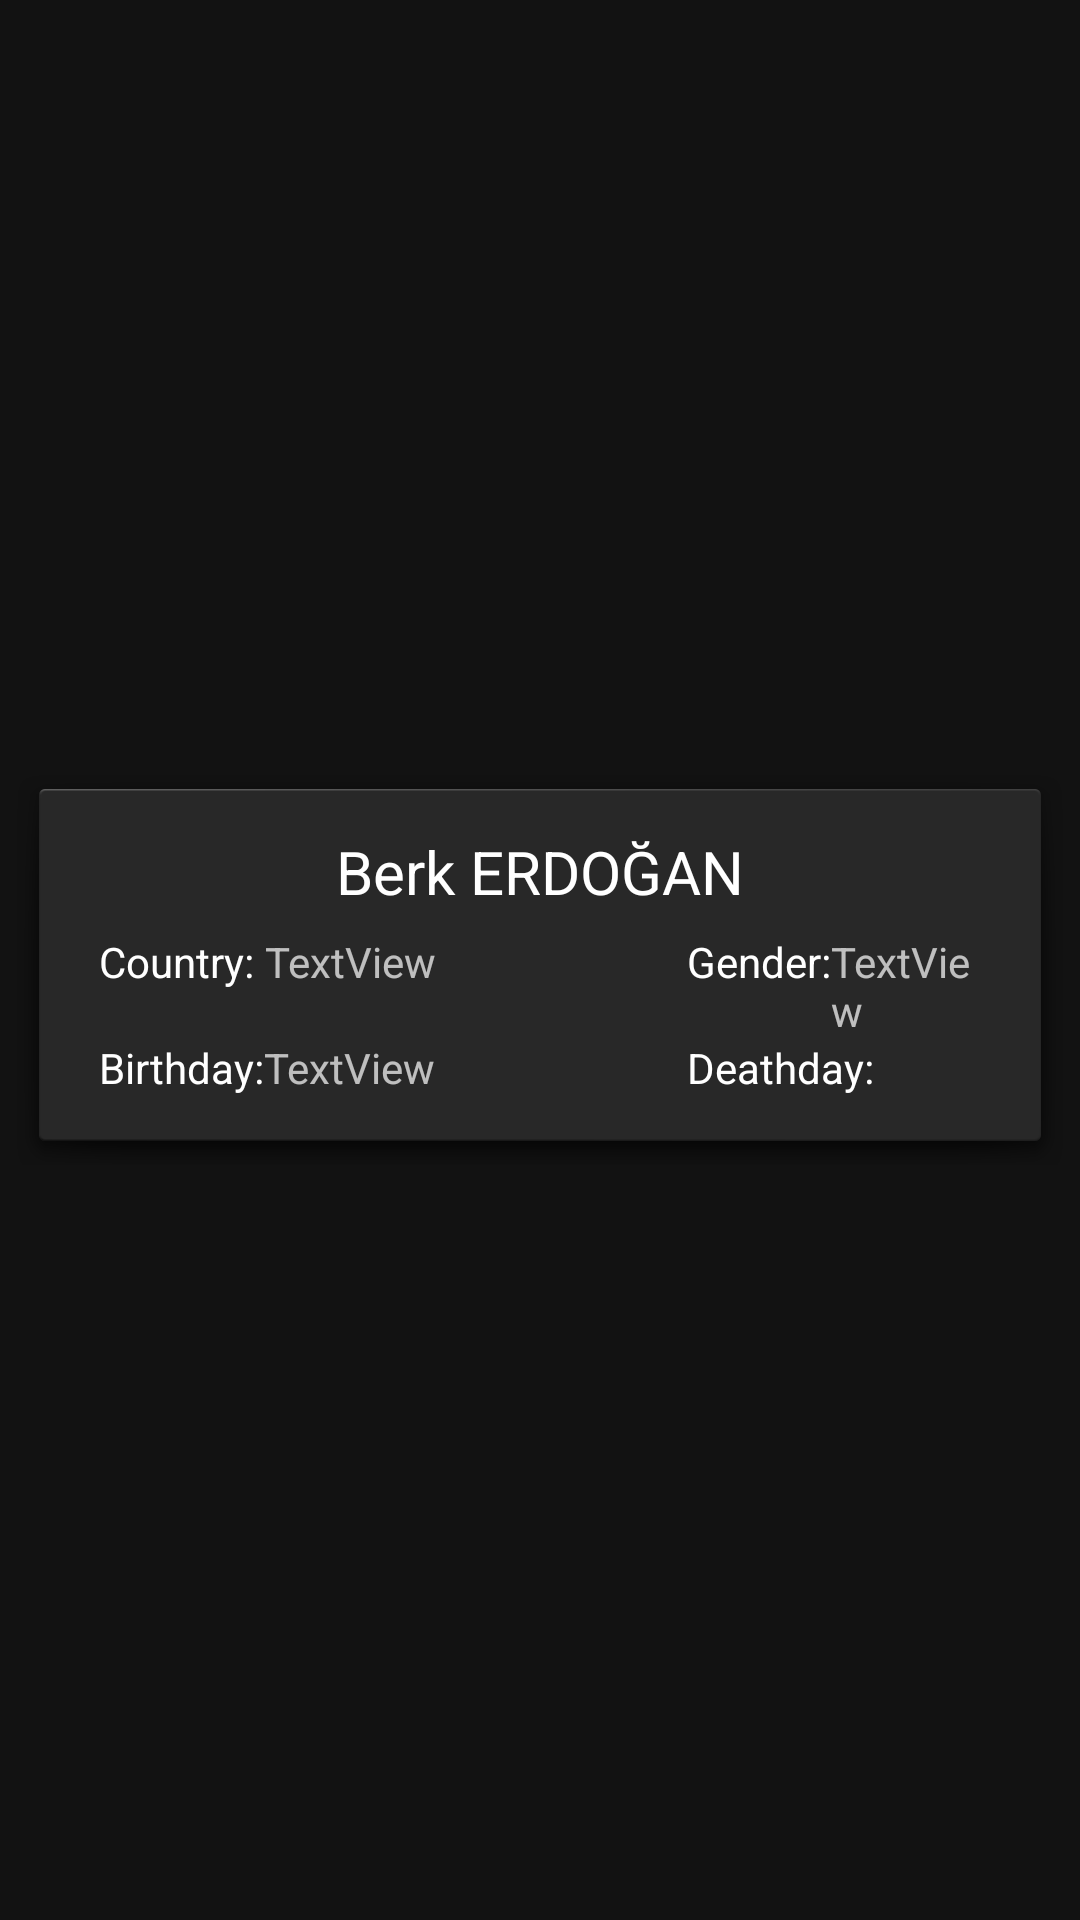

This screen was rendered from an Android layout file. Write that file and the resources it references.
<!-- AndroidManifest.xml: application theme Theme.MyTvSeriesAppLeveL2 -->
<!-- res/layout/fragment_person.xml -->
<?xml version="1.0" encoding="utf-8"?>
<LinearLayout
    xmlns:android="http://schemas.android.com/apk/res/android"
    xmlns:app="http://schemas.android.com/apk/res-auto"
    xmlns:tools="http://schemas.android.com/tools"
    android:layout_width="match_parent"
    android:layout_height="match_parent"
    tools:context=".view.PersonFragment"
    android:orientation="vertical">


    <com.google.android.material.imageview.ShapeableImageView
        android:id="@+id/personImageView"
        android:layout_gravity="center"
        android:layout_width="300dp"
        android:layout_height="250dp"
        tools:src="@tools:sample/avatars"
        app:shapeAppearanceOverlay="@style/SpecificCornerCut"/>



    <LinearLayout
        android:background="@android:drawable/dialog_holo_dark_frame"
        android:layout_width="match_parent"
        android:layout_height="wrap_content"
        android:orientation="vertical"
        android:layout_margin="5dp">

        <LinearLayout
            android:layout_marginTop="7dp"
            android:layout_marginLeft="10dp"
            android:layout_marginRight="10dp"
            android:layout_marginBottom="15dp"
            android:layout_width="match_parent"
            android:layout_height="wrap_content"
            android:orientation="vertical">

            <TextView
                android:id="@+id/personNameTextView"
                android:layout_width="match_parent"
                android:layout_height="wrap_content"
                android:text="Berk ERDOĞAN"
                android:textSize="20dp"
                android:textColor="@color/custom_white"
                android:gravity="center"
                android:layout_margin="7dp"/>

            <LinearLayout
                android:layout_marginLeft="10dp"
                android:layout_marginRight="10dp"
                android:layout_width="match_parent"
                android:layout_height="wrap_content"
                android:orientation="horizontal">

                <LinearLayout
                    android:layout_width="match_parent"
                    android:layout_height="wrap_content"
                    android:layout_weight="1"
                    android:orientation="horizontal">

                    <TextView
                        android:id="@+id/unchangeableText1"
                        android:layout_width="wrap_content"
                        android:layout_height="wrap_content"
                        android:text="Country: "
                        android:textColor="@color/custom_white" />

                    <TextView
                        android:id="@+id/countryTextView"
                        android:layout_width="match_parent"
                        android:layout_height="wrap_content"
                        android:text="TextView" />

                </LinearLayout>

                <LinearLayout
                    android:layout_width="match_parent"
                    android:layout_height="wrap_content"
                    android:layout_weight="2"
                    android:orientation="horizontal">

                    <TextView
                        android:id="@+id/unchangeableText2"
                        android:layout_width="wrap_content"
                        android:layout_height="wrap_content"
                        android:text="Gender:"
                        android:textColor="@color/custom_white" />

                    <TextView
                        android:id="@+id/genderTextView"
                        android:layout_width="match_parent"
                        android:layout_height="wrap_content"
                        android:text="TextView" />


                </LinearLayout>
            </LinearLayout>

            <LinearLayout
                android:layout_marginLeft="10dp"
                android:layout_marginRight="10dp"
                android:layout_width="match_parent"
                android:layout_height="wrap_content"
                android:orientation="horizontal">

                <LinearLayout
                    android:layout_width="match_parent"
                    android:layout_height="wrap_content"
                    android:layout_weight="1"
                    android:orientation="horizontal">

                    <TextView
                        android:id="@+id/unchangeableText3"
                        android:layout_width="wrap_content"
                        android:layout_height="wrap_content"
                        android:text="Birthday:"
                        android:textColor="@color/custom_white" />

                    <TextView
                        android:id="@+id/birthdayTextView"
                        android:layout_width="match_parent"
                        android:layout_height="wrap_content"
                        android:text="TextView" />


                </LinearLayout>

                <LinearLayout
                    android:layout_width="match_parent"
                    android:layout_height="wrap_content"
                    android:layout_weight="2"
                    android:orientation="horizontal">

                    <TextView
                        android:id="@+id/unchangeableText4"
                        android:layout_width="wrap_content"
                        android:layout_height="wrap_content"
                        android:text="Deathday: "
                        android:textColor="@color/custom_white" />

                    <TextView
                        android:id="@+id/deathdayTextView"
                        android:layout_width="match_parent"
                        android:layout_height="wrap_content"
                        android:text="" />

                </LinearLayout>
            </LinearLayout>


        </LinearLayout>

    </LinearLayout>


</LinearLayout>
<!-- resources referenced by this layout -->
<resources>
  <color name="custom_white">#FFFFFF</color>
  <style name="SpecificCornerCut">
          <item name="cornerSizeTopRight">120dp</item>
          <item name="cornerFamilyTopRight">cut</item>
  
          <item name="cornerSizeBottomLeft">120dp</item>
          <item name="cornerFamilyBottomLeft">cut</item>
      </style>
  <style name="Theme.MyTvSeriesAppLeveL2" parent="Theme.MaterialComponents">
          
          <item name="colorPrimary">@color/custom_yellow</item>
          <item name="colorPrimaryVariant">@color/custom_yellow</item>
          <item name="colorOnPrimary">@color/white</item>
          
          <item name="colorSecondary">@color/teal_200</item>
          <item name="colorSecondaryVariant">@color/teal_700</item>
          <item name="colorOnSecondary">@color/black</item>
          
          <item name="android:statusBarColor">?attr/colorPrimaryVariant</item>
          
      </style>
  <color name="custom_yellow">#FCA311</color>
  <color name="white">#FFFFFFFF</color>
  
      //--------------in addition to the normal boot----------------------------------------
  <color name="teal_200">#FF03DAC5</color>
  <color name="teal_700">#FF018786</color>
  <color name="black">#FF000000</color>
</resources>
